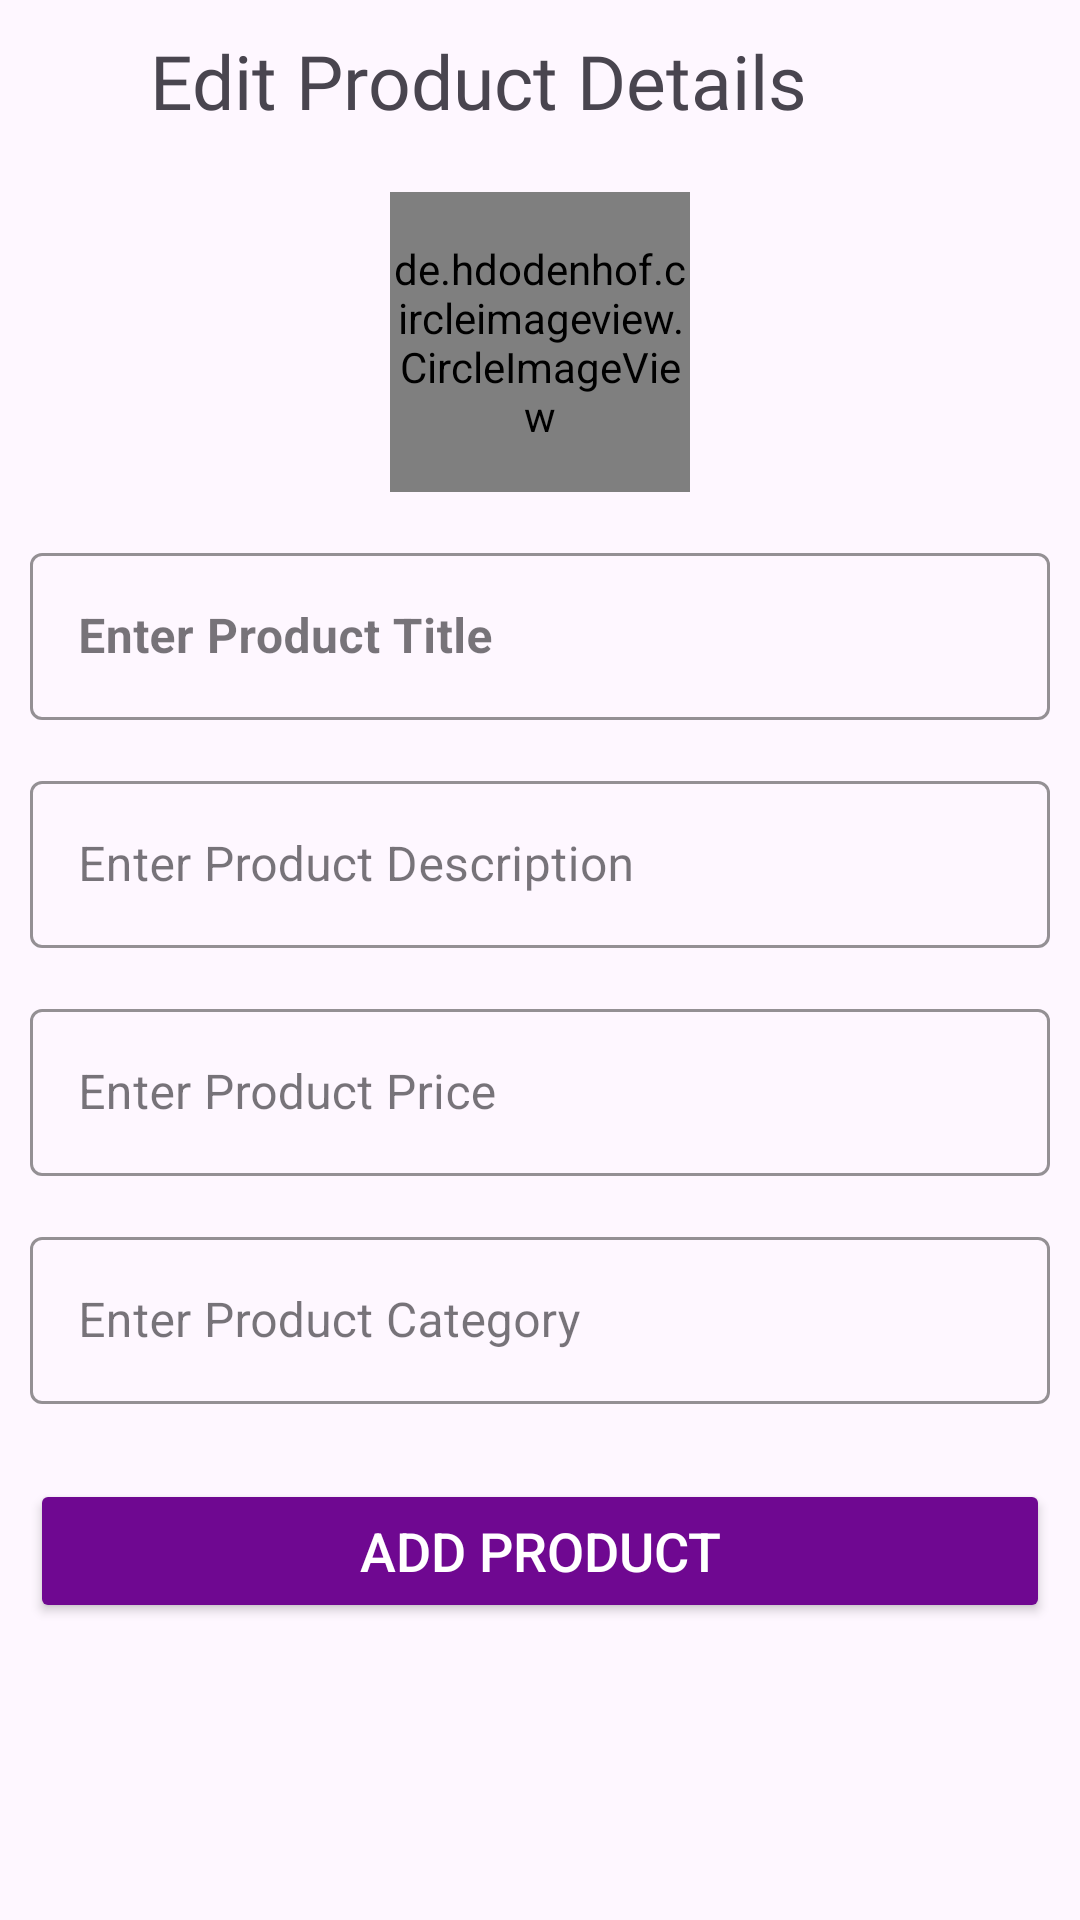

Android layout source for this screen:
<!-- AndroidManifest.xml: application theme Theme.EcommereceUsingFirebase -->
<!-- res/layout/activity_edit_pro.xml -->
<?xml version="1.0" encoding="utf-8"?>
<RelativeLayout
    xmlns:android="http://schemas.android.com/apk/res/android"
    xmlns:app="http://schemas.android.com/apk/res-auto"
    xmlns:tools="http://schemas.android.com/tools"
    android:layout_width="match_parent"
    android:layout_height="match_parent"
    tools:context=".AddProActivity">

    <ImageView
        android:id="@+id/edit_product_details_back"
        android:layout_width="25dp"
        android:layout_height="25dp"
        android:layout_marginStart="15dp"
        android:layout_marginTop="15dp"
        android:src="@drawable/arrow_back"
        />

    <TextView
        android:layout_toEndOf="@+id/edit_product_details_back"
        android:layout_width="match_parent"
        android:layout_height="50dp"
        android:layout_marginStart="10dp"
        android:layout_marginTop="10dp"
        android:fontFamily="@font/satisfyregular"
        android:text="Edit Product Details"
        android:elevation="10sp"
        android:textSize="25sp" />


    <LinearLayout
        android:layout_width="match_parent"
        android:layout_height="match_parent"
        android:layout_marginTop="54dp"
        android:orientation="vertical">

    <de.hdodenhof.circleimageview.CircleImageView
        android:id="@+id/edit_img"
        android:layout_marginTop="10dp"
        android:layout_gravity="center_horizontal"
        android:layout_width="100dp"
        android:src="@drawable/select_img"
        android:layout_height="100dp"/>


    <com.google.android.material.textfield.TextInputLayout
        style="@style/Widget.MaterialComponents.TextInputLayout.OutlinedBox"
        android:layout_width="match_parent"
        android:layout_height="wrap_content"
        android:layout_marginTop="15dp"
        android:id="@+id/edit_title_layout"
        android:hint="Enter Product Title"
        app:boxStrokeColor="@color/black"
        android:layout_marginStart="10dp"
        android:layout_marginEnd="10dp"
        app:boxStrokeWidthFocused="2dp"
        app:endIconMode="clear_text"
        app:endIconTint="@color/black"
        app:hintTextColor="@color/black"
        app:startIconTint="@color/black">

        <com.google.android.material.textfield.TextInputEditText
            android:id="@+id/edit_title"
            android:layout_width="match_parent"
            android:layout_height="match_parent"
            android:inputType="text"
            android:textColor="@color/black"
            android:textStyle="bold" />
    </com.google.android.material.textfield.TextInputLayout>


    <com.google.android.material.textfield.TextInputLayout
        style="@style/Widget.MaterialComponents.TextInputLayout.OutlinedBox"
        android:layout_width="match_parent"
        android:layout_height="wrap_content"
        android:id="@+id/edit_desc_layout"
        android:layout_marginTop="15dp"
        android:hint="Enter Product Description"
        app:boxStrokeColor="@color/black"
        app:boxStrokeWidthFocused="2dp"
        android:layout_marginStart="10dp"
        android:layout_marginEnd="10dp"
        app:endIconMode="clear_text"
        app:endIconTint="@color/black"
        app:hintTextColor="@color/black"
        app:startIconTint="@color/black">

        <com.google.android.material.textfield.TextInputEditText
            android:id="@+id/edit_desc"
            android:layout_width="match_parent"
            android:layout_height="match_parent"
            android:inputType="textMultiLine"
            android:maxLines="3"
            android:textColor="@color/black" />
    </com.google.android.material.textfield.TextInputLayout>

    <com.google.android.material.textfield.TextInputLayout
        style="@style/Widget.MaterialComponents.TextInputLayout.OutlinedBox"
        android:layout_width="match_parent"
        android:layout_height="wrap_content"
        android:layout_marginTop="15dp"
        android:hint="Enter Product Price"
        app:boxStrokeColor="@color/black"
        android:id="@+id/edit_price_layout"
        app:boxStrokeWidthFocused="2dp"
        android:layout_marginStart="10dp"
        android:layout_marginEnd="10dp"
        app:endIconMode="clear_text"
        app:endIconTint="@color/black"
        app:hintTextColor="@color/black"
        app:startIconTint="@color/black">

        <com.google.android.material.textfield.TextInputEditText
            android:id="@+id/edit_price"
            android:layout_width="match_parent"
            android:layout_height="match_parent"
            android:inputType="text"
            android:textColor="@color/black" />
    </com.google.android.material.textfield.TextInputLayout>

    <com.google.android.material.textfield.TextInputLayout
        style="@style/Widget.MaterialComponents.TextInputLayout.OutlinedBox"
        android:layout_width="match_parent"
        android:layout_height="wrap_content"
        android:layout_marginTop="15dp"
        android:hint="Enter Product Category"
        app:boxStrokeColor="@color/black"
        android:id="@+id/edit_cat_layout"
        app:boxStrokeWidthFocused="2dp"
        android:layout_marginStart="10dp"
        android:layout_marginEnd="10dp"
        app:endIconMode="clear_text"
        app:endIconTint="@color/black"
        app:hintTextColor="@color/black"
        app:startIconTint="@color/black">

        <com.google.android.material.textfield.TextInputEditText
            android:id="@+id/edit_cat"
            android:layout_width="match_parent"
            android:layout_height="match_parent"
            android:inputType="text"
            android:textColor="@color/black" />
    </com.google.android.material.textfield.TextInputLayout>



    <Button
        android:id="@+id/edit_pro_btn"
        android:layout_width="match_parent"
        android:layout_height="wrap_content"
        android:layout_marginTop="25dp"
        android:layout_marginStart="10dp"
        android:layout_marginEnd="10dp"
        android:backgroundTint="@color/purple_500"
        android:text="Add Product"
        android:textColor="@color/white"
        android:textSize="18sp" />

    </LinearLayout>



</RelativeLayout>
<!-- resources referenced by this layout -->
<resources>
  <color name="black">#FF000000</color>
  <color name="purple_500">#6F0891</color>
  <color name="white">#FFFFFFFF</color>
  <!-- drawable select_img: jpg bitmap (drawable, 1297 bytes) -->
  <style name="Theme.EcommereceUsingFirebase" parent="Base.Theme.EcommereceUsingFirebase" />
  <style name="Base.Theme.EcommereceUsingFirebase" parent="Theme.Material3.Light.NoActionBar">
          
          
          <item name="bottomNavigationStyle">@style/Widget.App.BottomNavigationView</item>
      </style>
  <style name="Widget.App.BottomNavigationView" parent="Widget.MaterialComponents.BottomNavigationView.Colored">
          <item name="materialThemeOverlay">@style/ThemeOverlay.App.BottomNavigationView</item>
      </style>
  <style name="ThemeOverlay.App.BottomNavigationView" parent="">
          <item name="colorPrimary">@color/white</item>
          <item name="colorOnPrimary">@color/purple_500</item>
      </style>
</resources>
